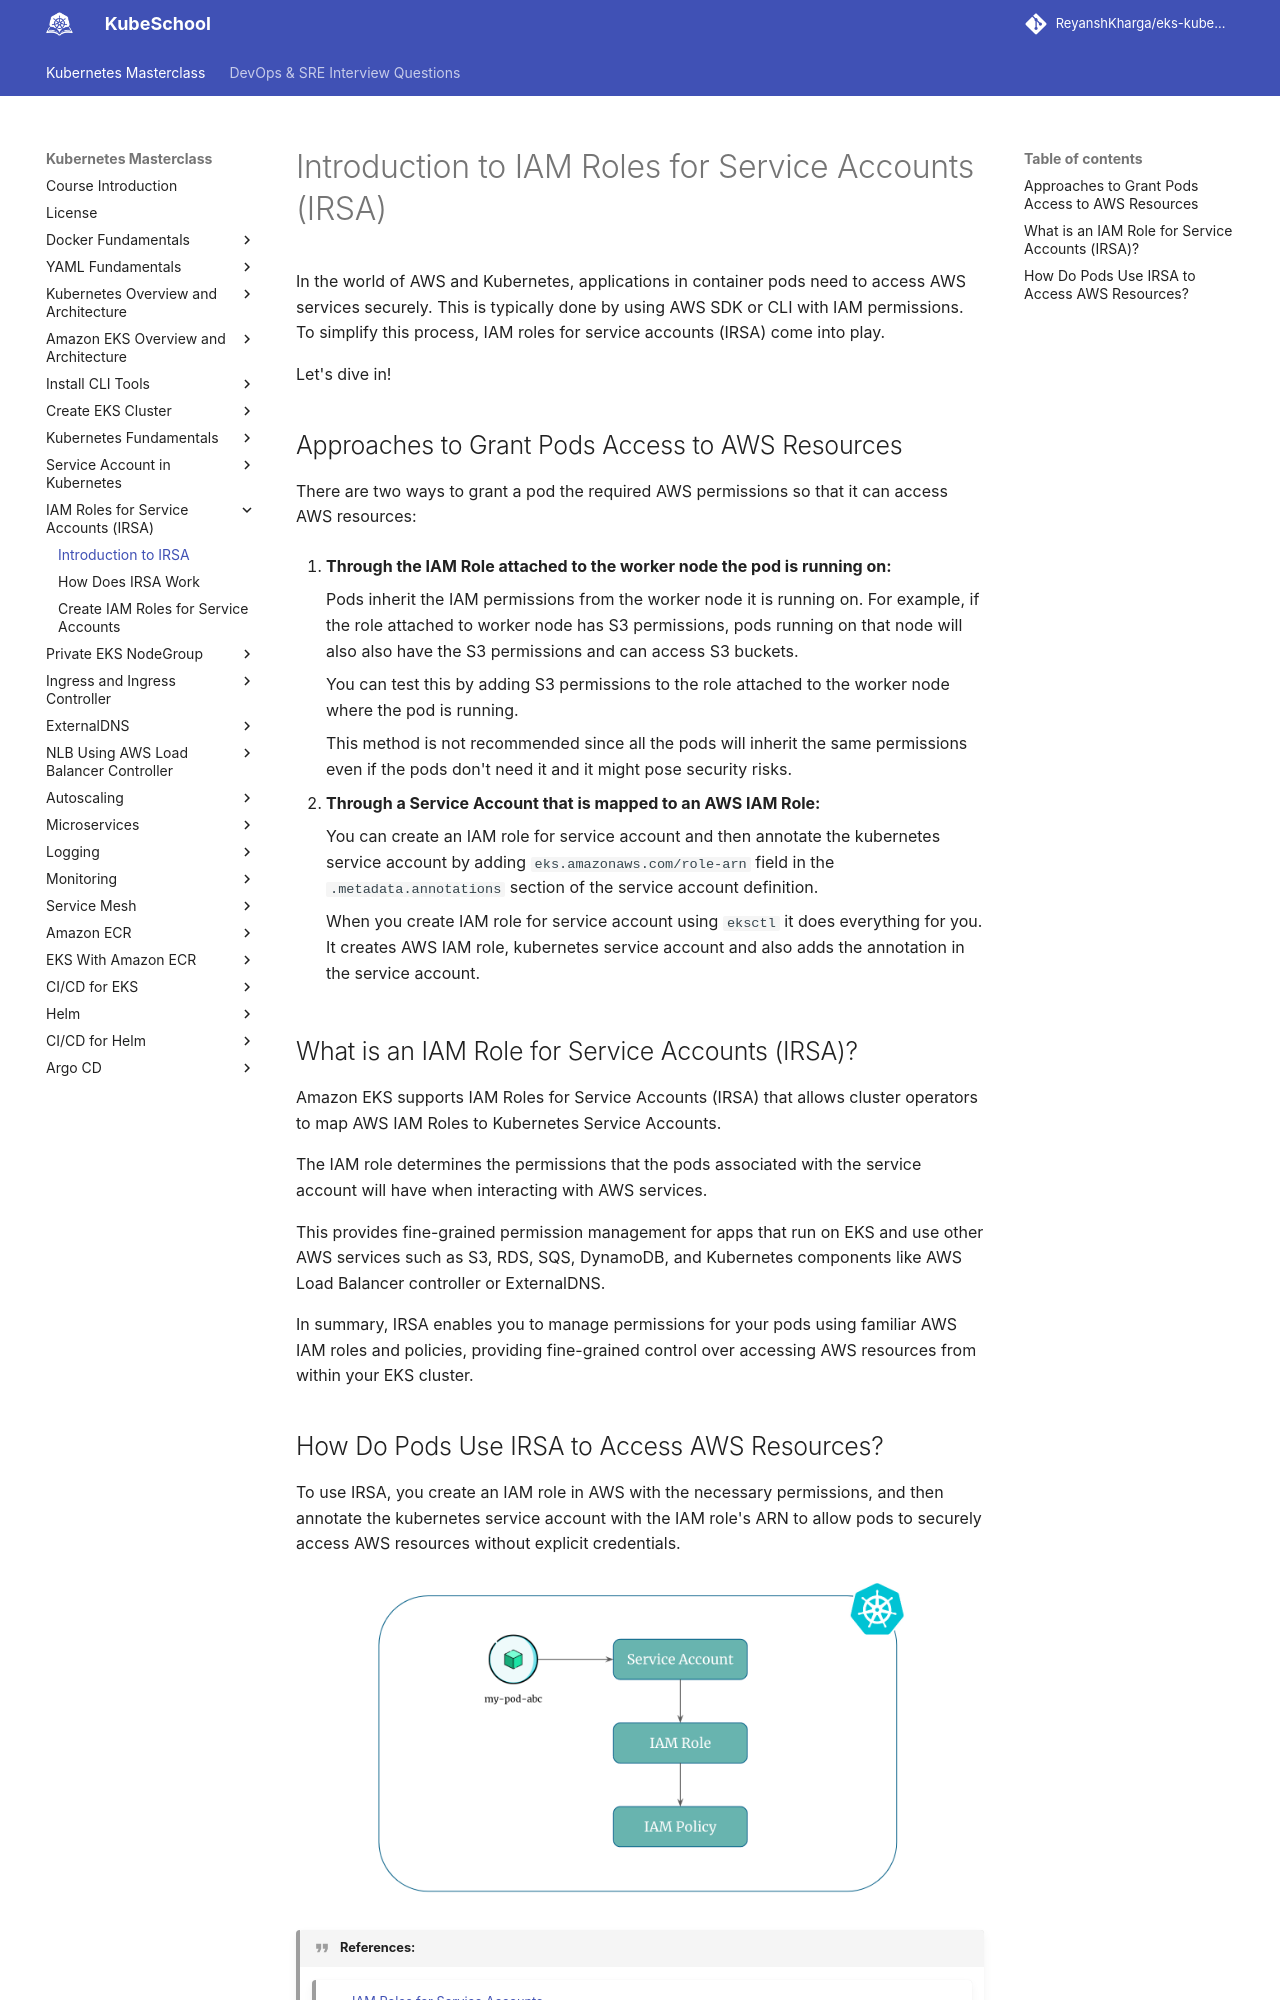

repository: ReyanshKharga/kloudkoncepts · page: kubernetes-on-eks/iam-roles-for-service-accounts/introduction-to-iam-roles-for-service-accounts/index.html · generator: mkdocs

---
description: Discover the essentials of IAM Roles for Service Accounts (IRSA) in our easy-to-follow guide. Learn how to enhance security and access control in your AWS environment with simple explanations and practical insights.
---

# Introduction to IAM Roles for Service Accounts (IRSA)

In the world of AWS and Kubernetes, applications in container pods need to access AWS services securely. This is typically done by using AWS SDK or CLI with IAM permissions. To simplify this process, IAM roles for service accounts (IRSA) come into play.

Let's dive in!


## Approaches to Grant Pods Access to AWS Resources

There are two ways to grant a pod the required AWS permissions so that it can access AWS resources:

1. **Through the IAM Role attached to the worker node the pod is running on:**

    Pods inherit the IAM permissions from the worker node it is running on. For example, if the role attached to worker node has S3 permissions, pods running on that node will also also have the S3 permissions and can access S3 buckets.

    You can test this by adding S3 permissions to the role attached to the worker node where the pod is running.

    This method is not recommended since all the pods will inherit the same permissions even if the pods don't need it and it might pose security risks.

2. **Through a Service Account that is mapped to an AWS IAM Role:**

    You can create an IAM role for service account and then annotate the kubernetes service account by adding `eks.amazonaws.com/role-arn` field in the `.metadata.annotations` section of the service account definition.

    When you create IAM role for service account using `eksctl` it does everything for you. It creates AWS IAM role, kubernetes service account and also adds the annotation in the service account.


## What is an IAM Role for Service Accounts (IRSA)?

Amazon EKS supports IAM Roles for Service Accounts (IRSA) that allows cluster operators to map AWS IAM Roles to Kubernetes Service Accounts.

The IAM role determines the permissions that the pods associated with the service account will have when interacting with AWS services.

This provides fine-grained permission management for apps that run on EKS and use other AWS services such as S3, RDS, SQS, DynamoDB, and Kubernetes components like AWS Load Balancer controller or ExternalDNS.

In summary, IRSA enables you to manage permissions for your pods using familiar AWS IAM roles and policies, providing fine-grained control over accessing AWS resources from within your EKS cluster.
